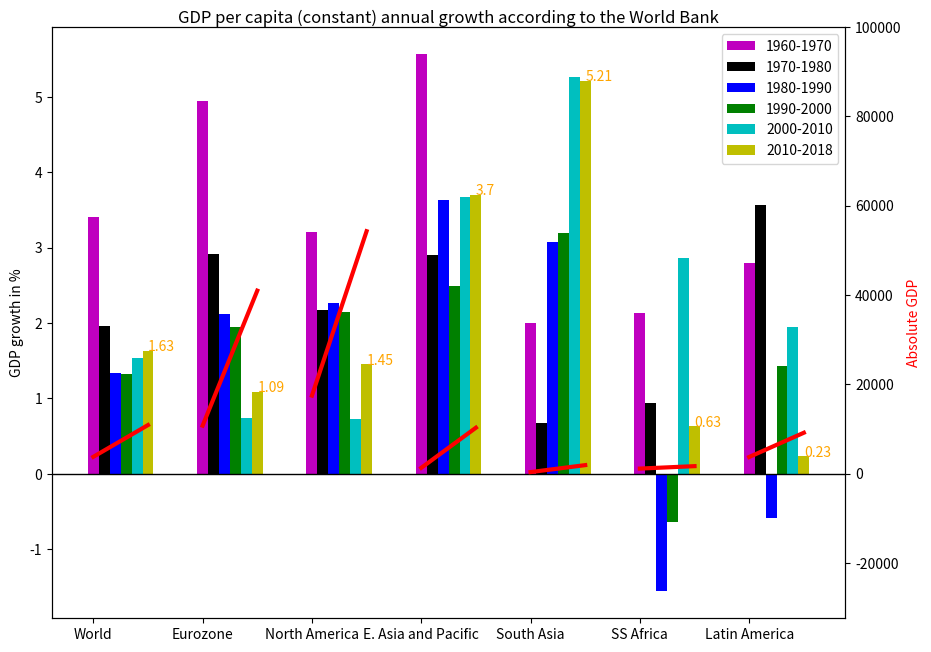

Write the Python code that produced this figure.
import numpy as np
import matplotlib.pyplot as plt

# data variables
#GDP growth in % of 7 regions of the world, grouped by decades (source https://en.wikipedia.org/wiki/List_of_countries_by_GDP_(real)_per_capita_growth_rate)
gdp_data = [[3.41,	4.95,	3.21,	5.57,	2,	     2.13,  2.80],
            [1.96,	2.92,	2.17,	2.90,	0.67,	 0.94,  3.56],
            [1.34,	2.12,	2.27,	3.63,	3.07,	-1.56,  -0.58],
            [1.32,	1.94,	2.14,	2.49,	3.19,	-0.64,  1.43],
            [1.54,	0.74,	0.73,	3.67,	5.26,	2.86,	1.94],
            [1.63,	1.09,	1.45,	3.70,	5.21,	0.63,	0.23]]

vals = [3.41, 4.95, 3.21, 5.57, 2, 2.13, 2.80]

periods=['1960-1970', '1970-1980', '1980-1990', '1990-2000', '2000-2010', '2010-2018']

zones=['World', 'Eurozone', 'North America', 'E. Asia and Pacific', 'South Asia', 'SS Africa', 'Latin America']

abs_gdp=[[3746, 10733, 17453, 1283, 332, 1115, 3708],
        [10857, 40953, 54261, 10262, 1888, 1659, 9141]]

colors=['m', 'k', 'b', 'g', 'c', 'y']

# x-axis division in 7 zones 
x = np.arange(7)

# defining subplot size
px = 1/plt.rcParams['figure.dpi']  # pixel in inches
fig, ax1 = plt.subplots(figsize = (1024*px, 768*px))

# building a bars group
for idx, val in enumerate(colors):
    ax1.bar(x +(idx/10), gdp_data[idx], color = val, width = 0.1)

# adding y=0 axis
ax1.axhline(linewidth=1, color = 'k', label='_nolegend_')

# building secondary y-axis 
ax2 = ax1.twinx()
ax2.set_ylim(-32400, 100000)
ax2.set_ylabel('Absolute GDP', color = 'r')

# creating a line plot
ax2.plot([x, x + 0.5], [abs_gdp[0], abs_gdp[1]], color = 'r', linewidth = 3)

# adding last decade growth values
for i, v in enumerate(gdp_data[5]):
    ax1.text(i+0.5, v, str(v), color='orange')

# add labels, legend, title
ax1.set_ylabel('GDP growth in %')
ax1.legend(periods)
plt.xticks(x, zones)

# displaying the title
plt.title(label='GDP per capita (constant) annual growth according to the World Bank', fontweight=12, pad='2.0')

# displaying the visualization
plt.show()